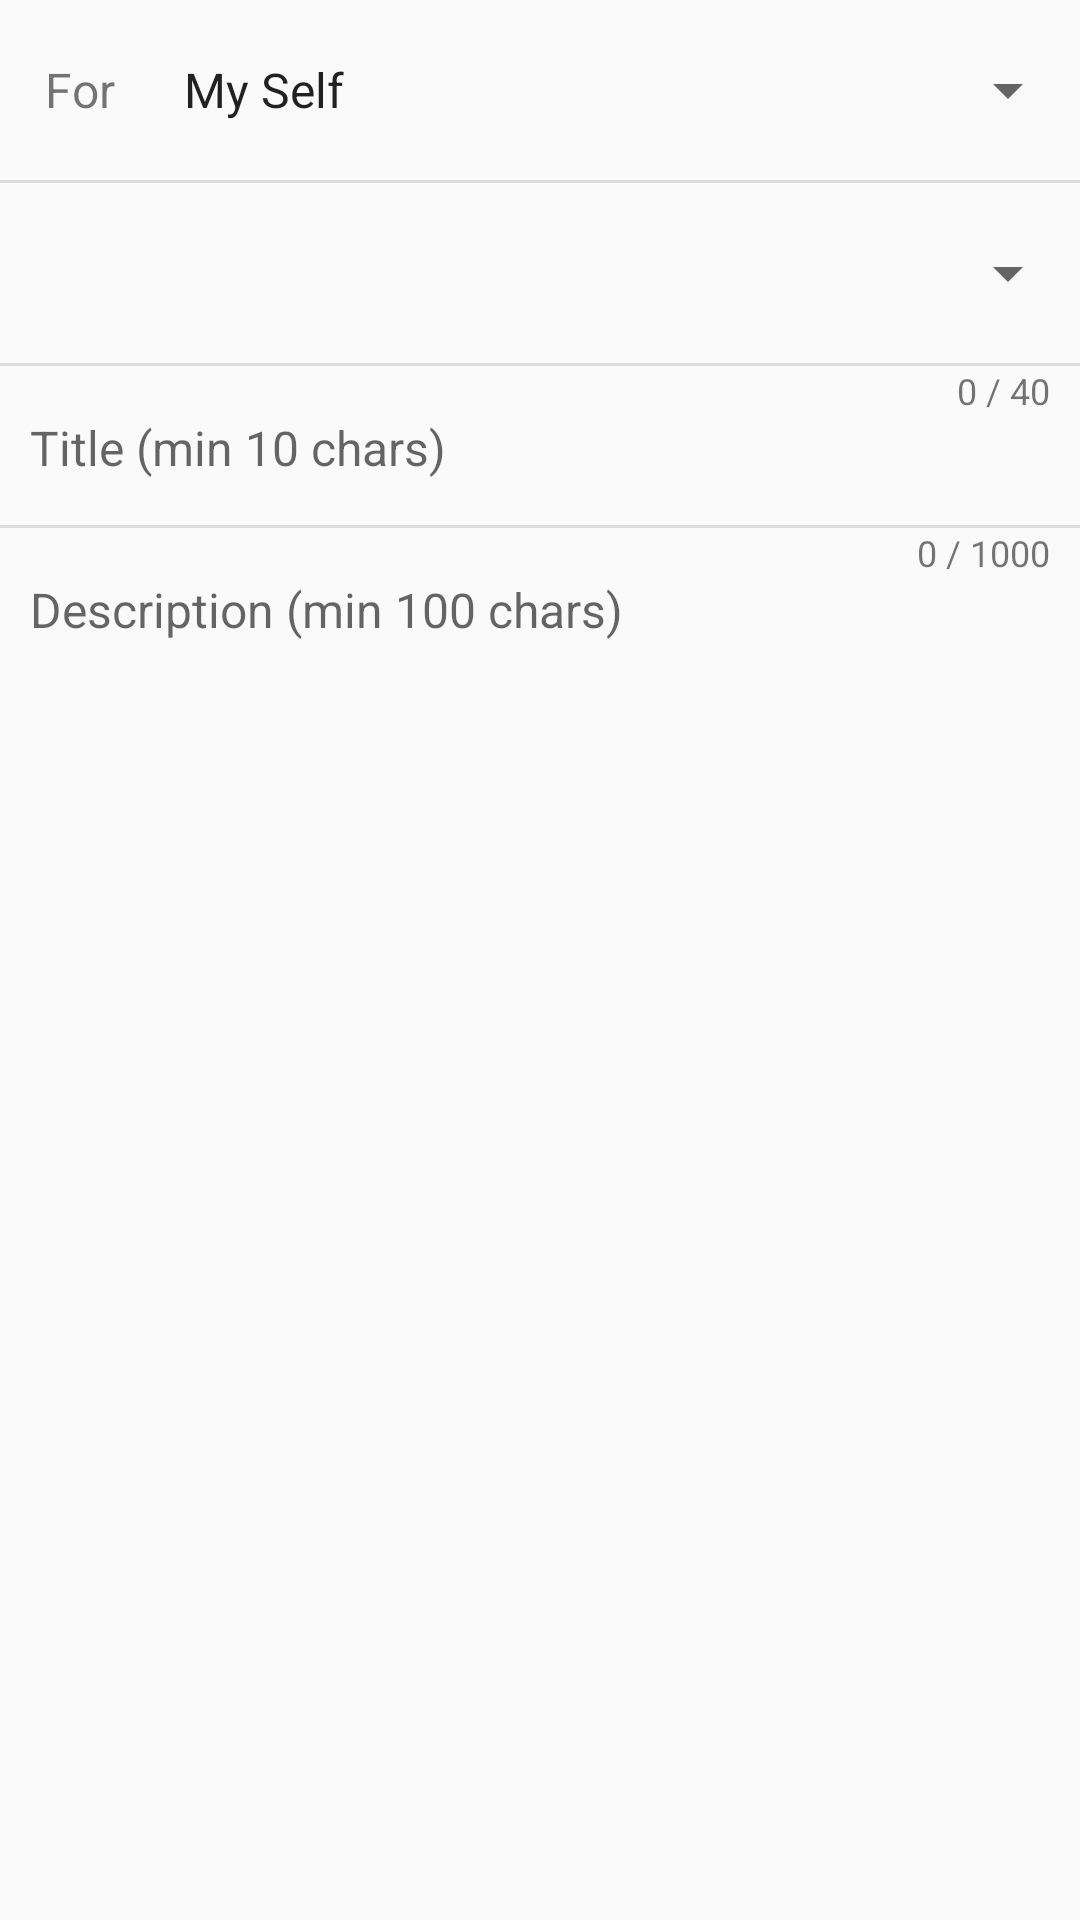

Android layout source for this screen:
<!-- AndroidManifest.xml: activity theme AppThemeActionBar -->
<!-- res/layout/activity_faq.xml -->
<?xml version="1.0" encoding="utf-8"?>
<android.support.constraint.ConstraintLayout xmlns:android="http://schemas.android.com/apk/res/android"
    xmlns:app="http://schemas.android.com/apk/res-auto"
    xmlns:tools="http://schemas.android.com/tools"
    android:layout_width="match_parent"
    android:layout_height="match_parent"
    android:focusable="true"
    android:focusableInTouchMode="true"
    tools:context="com.treebricks.dokuter.FAQActivity">

    <TextView
        android:id="@+id/forProfile"
        android:layout_width="wrap_content"
        android:layout_height="60dp"
        android:gravity="center_vertical"
        android:paddingEnd="15dp"
        android:paddingLeft="15dp"
        android:paddingRight="15dp"
        android:paddingStart="15dp"
        android:text="@string/faq_for_text"
        android:textSize="16sp"
        app:layout_constraintLeft_toLeftOf="parent"
        app:layout_constraintTop_toTopOf="parent" />

    <Spinner
        android:id="@+id/spSelectPatient"
        android:layout_width="0dp"
        android:layout_height="60dp"
        android:entries="@array/profiles"
        android:spinnerMode="dropdown"
        android:textSize="16sp"
        app:layout_constraintLeft_toRightOf="@id/forProfile"
        app:layout_constraintRight_toRightOf="parent"
        app:layout_constraintTop_toTopOf="parent" />

    <LinearLayout
        android:id="@+id/divider1"
        style="@style/Divider"
        android:orientation="horizontal"
        app:layout_constraintTop_toBottomOf="@id/spSelectPatient" />

    <Spinner
        android:id="@+id/spProblemType"
        android:layout_width="match_parent"
        android:layout_height="60dp"
        android:paddingLeft="15dp"
        android:paddingStart="15dp"
        android:spinnerMode="dropdown"
        android:textSize="16sp"
        app:layout_constraintLeft_toLeftOf="parent"
        app:layout_constraintLeft_toRightOf="parent"
        app:layout_constraintTop_toBottomOf="@id/divider1" />

    <LinearLayout
        android:id="@+id/divider2"
        style="@style/Divider"
        android:orientation="horizontal"
        app:layout_constraintTop_toBottomOf="@id/spProblemType" />

    <LinearLayout
        android:id="@+id/llFaqTitle"
        android:layout_width="match_parent"
        android:layout_height="0dp"
        android:orientation="vertical"
        android:paddingBottom="15dp"
        android:paddingEnd="10dp"
        android:paddingStart="10dp"
        app:layout_constraintTop_toBottomOf="@id/divider2">

        <TextView
            android:id="@+id/tvFaqTitleCharCounter"
            android:layout_width="wrap_content"
            android:layout_height="wrap_content"
            android:layout_gravity="top|end"
            android:text="@string/faq_title_counter"
            android:textSize="12sp" />

        <EditText
            android:id="@+id/etFaqTitle"
            android:layout_width="match_parent"
            android:layout_height="wrap_content"
            android:background="@null"
            android:gravity="start"
            android:hint="@string/faq_title_hint"
            android:inputType="text"
            android:maxLength="40"
            android:scrollbars="vertical"
            android:textSize="16sp" />
    </LinearLayout>

    <LinearLayout
        android:id="@+id/divider3"
        style="@style/Divider"
        android:orientation="horizontal"
        app:layout_constraintTop_toBottomOf="@id/llFaqTitle" />

    <LinearLayout
        android:id="@+id/llFaqDesc"
        android:layout_width="match_parent"
        android:layout_height="0dp"
        android:orientation="vertical"
        android:paddingEnd="10dp"
        android:paddingStart="10dp"
        app:layout_constraintBottom_toBottomOf="parent"
        app:layout_constraintTop_toBottomOf="@id/divider3">

        <TextView
            android:id="@+id/tvFaqDescCharCounter"
            android:layout_width="wrap_content"
            android:layout_height="wrap_content"
            android:layout_gravity="top|end"
            android:text="@string/faq_description_counter"
            android:textSize="12sp" />

        <EditText
            android:id="@+id/etFaqDescription"
            android:layout_width="match_parent"
            android:layout_height="match_parent"
            android:background="@null"
            android:gravity="start"
            android:hint="@string/faq_desc_hint"
            android:inputType="textMultiLine"
            android:maxLength="1000"
            android:scrollbars="vertical"
            android:textSize="16sp" />
    </LinearLayout>
</android.support.constraint.ConstraintLayout>
<!-- resources referenced by this layout -->
<resources>
  <string-array name="profiles">
          <item>My Self</item>
      </string-array>
  <string name="faq_desc_hint">Description (min 100 chars)</string>
  <string name="faq_description_counter">0 / 1000</string>
  <string name="faq_for_text">For</string>
  <string name="faq_title_counter">0 / 40</string>
  <string name="faq_title_hint">Title (min 10 chars)</string>
  <style name="Divider">
          <item name="android:layout_width">match_parent</item>
          <item name="android:layout_height">1dp</item>
          <item name="android:background">?android:attr/listDivider</item>
      </style>
  <style name="AppThemeActionBar" parent="Theme.AppCompat.Light.DarkActionBar">
          
          <item name="colorPrimary">@color/colorPrimary</item>
          <item name="colorPrimaryDark">@color/colorPrimaryDark</item>
          <item name="colorAccent">@color/colorAccent</item>
      </style>
  <color name="colorPrimary">#3e4e69</color>
  <color name="colorPrimaryDark">#2C3950</color>
  <color name="colorAccent">#FF4081</color>
</resources>
